Run: headless pygame with SDL's dummy video driver; simulated clock (each Clock.tick advances the game by its frame time, no real sleeping); random seed 0; keys injected as events and as key.get_pressed() state; no mouse input.
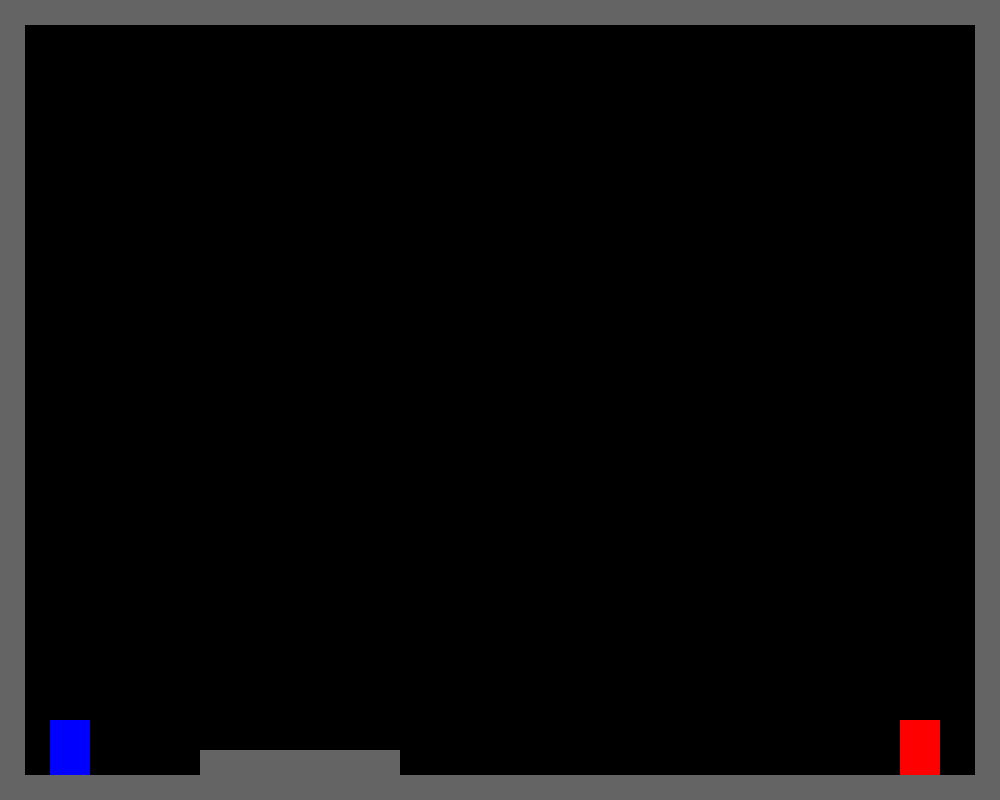
Frame 1 of 4 · flips 1–60 · no input
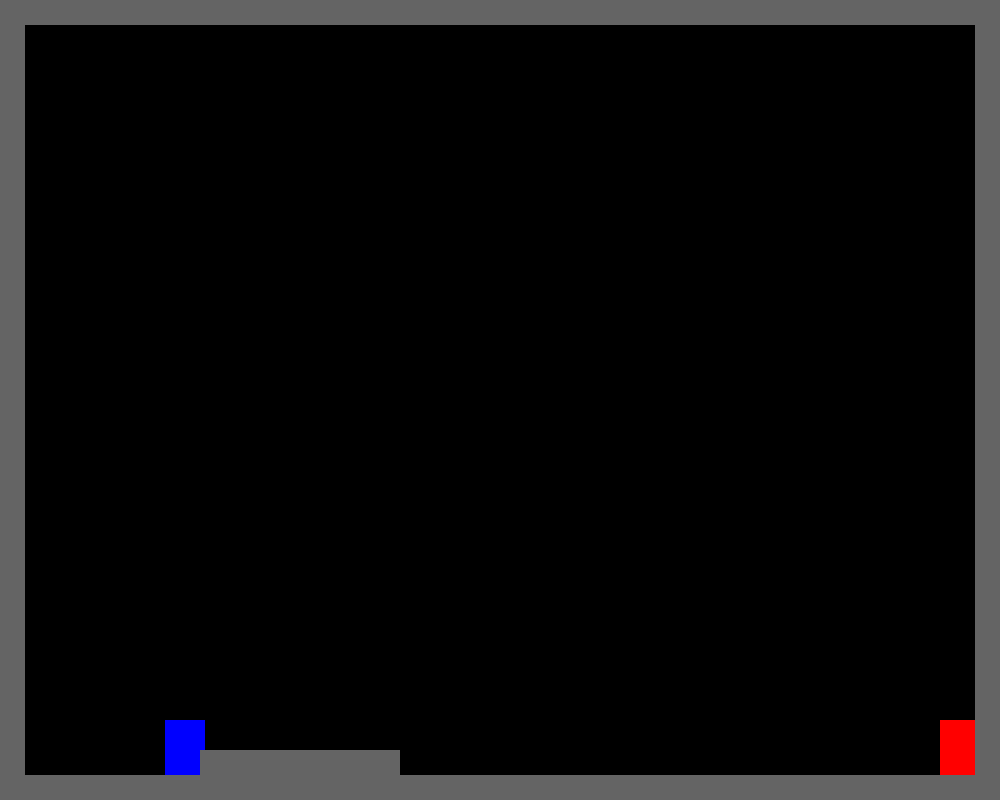
Frame 2 of 4 · flips 61–180 · tapped SPACE, RETURN · held RIGHT (→), D
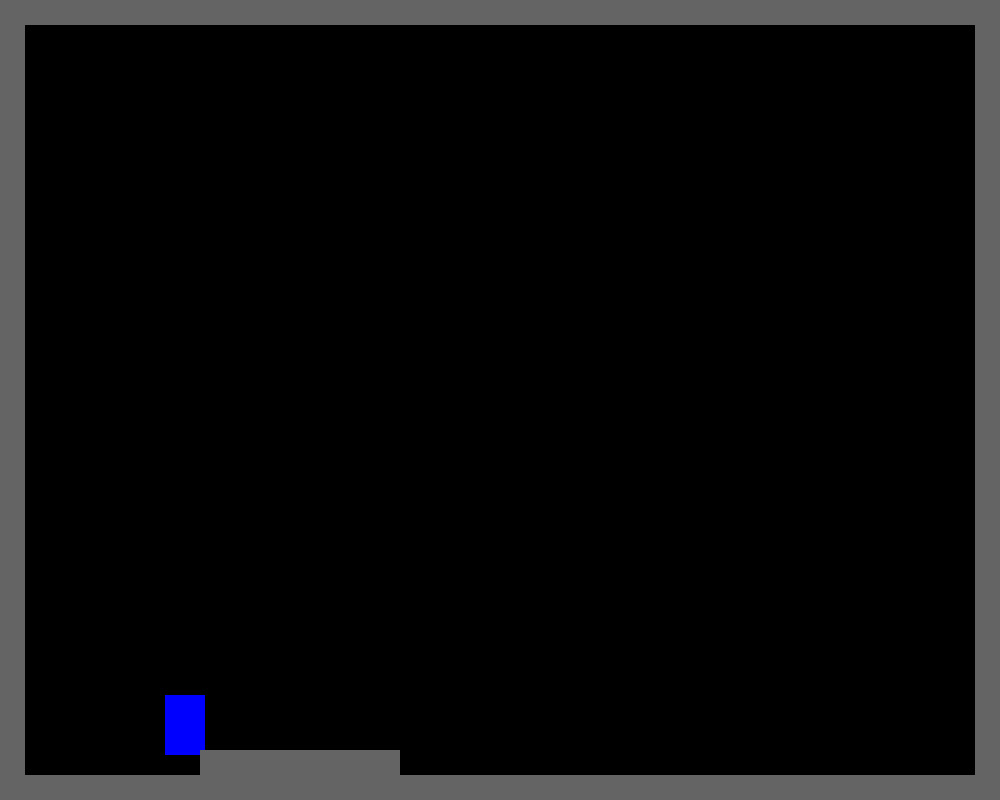
Frame 3 of 4 · flips 181–300 · held DOWN (↓), S
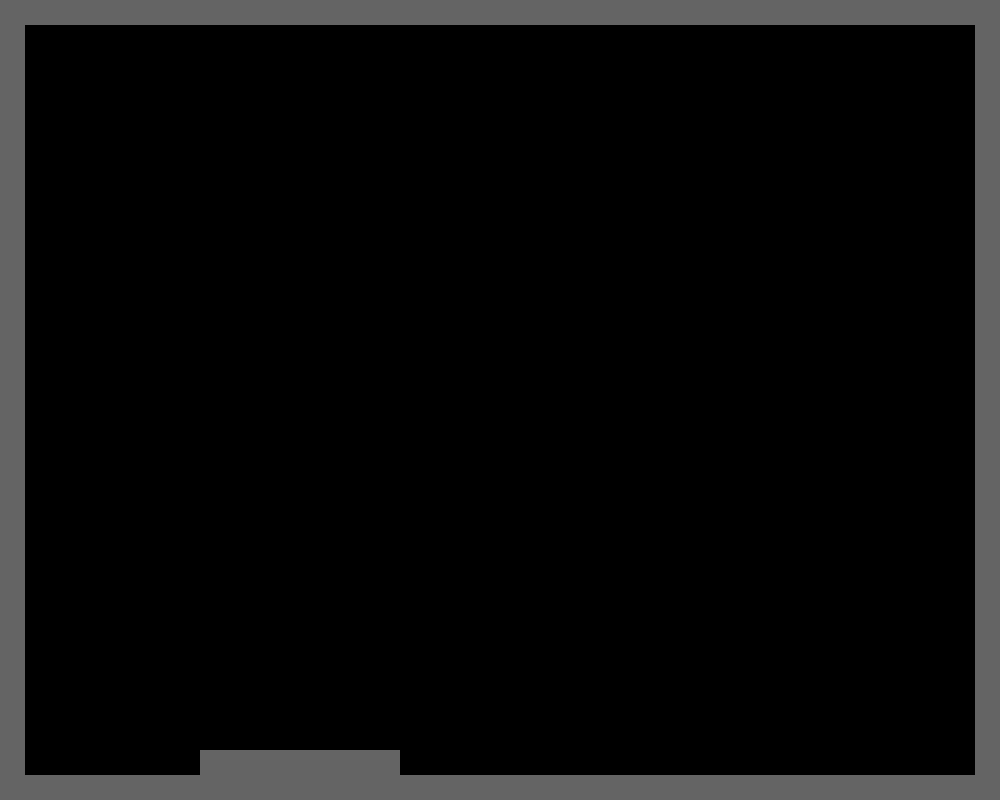
Frame 4 of 4 · flips 301–420 · held LEFT (←), A, UP (↑), W

The pygame program that drew these frames:

#Jacob Mckenna, Joel Harder, Omar El Mabrouk
#Created Jan 7, 2021
#main.py
#Runs the main code for the game and uses functions from all files.

#Import Pygame
import pygame

#Import Other Files
#from level_design.py import *
#from global_variables.py import *
#from player_data.py import *

pygame.init()

clock = pygame.time.Clock()

#List Variables
#global current_level

# Set up the drawing window
screen = pygame.display.set_mode([1000, 800])

def check_events(key_list):

    #check all events that happened in this frame
    for event in pygame.event.get():

        # Was a key just pressed down
        if event.type == pygame.KEYDOWN:
            if event.key == pygame.K_w: #if pressed w
                #make the player jump
                key_list[0] = True
            if event.key == pygame.K_a: #if pressed a
                key_list[1] = True
            if event.key == pygame.K_d: #if pressed d
                key_list[2] = True
            if event.key == pygame.K_UP: #if pressed up
                #make the player jump
                key_list[3] = True
            if event.key == pygame.K_LEFT: #if pressed left
                key_list[4] = True
            if event.key == pygame.K_RIGHT: #if pressed right
                key_list[5] = True

        # Was a key just let go
        if event.type == pygame.KEYUP:
            if event.key == pygame.K_w: #if just stopped pressing w
                #stops jumping
                key_list[0] = False
            if event.key == pygame.K_a: #if just stopped pressing a
                key_list[1] = False
            if event.key == pygame.K_d: #if just stopped pressing d
                key_list[2] = False
            if event.key == pygame.K_UP: #if just stopped pressing up
                #stops jumping
                key_list[3] = False
            if event.key == pygame.K_LEFT: #if just stopped pressing left
                key_list[4] = False
            if event.key == pygame.K_RIGHT: #if just stopped pressing right
                key_list[5] = False
        
        # Did the user click the window close button?
        if event.type == pygame.QUIT:
            pygame.quit()
        
    return key_list


class Sprite:
    def __init__(self, x, y, w, h,moveX = 0,moveY = 0):
        self.x = x
        self.y = y
        self.w = w
        self.h = h
        self.moveX = moveX
        self.moveY = moveY

    #Detects if any sprite it touching the "obstacles" aka walls/floors
    def detectCollisions(self):
        global obstacles
        for i in obstacles:
            #if top left of self is colliding
            if(i.x + i.w >= self.x >= i.x and i.y + i.h >= self.y >= i.y):
                
                #if your top left if farther left than their top right (minus your movement)
                if self.x <= i.x + (i.w - abs(self.moveX + 1)): #if touching on the top of self
                    self.y = i.y + i.h

                elif self.y <= i.y + (i.h - abs(self.moveY + 1)): #if touching on the left of self
                    self.x = i.x + i.w

            #if top right of self is colliding
            elif(i.x + i.w >= self.x + self.w >= i.x and i.y + i.h >= self.y >= i.y):

                if self.x >= i.x - (self.w - abs(self.moveX + 1)):
                    self.y = i.y + i.h

                elif self.y <= i.y + (i.h - abs(self.moveY + 1)):
                    self.x = i.x - self.w

            #if bottom left of self is colliding
            elif(i.x + i.w >= self.x >= i.x and i.y + i.h >= self.y + self.h >= i.y):

                if self.x <= i.x + (i.w - abs(self.moveX + 1)): #touches more on bottom
                    self.y = i.y - self.h
                
                elif self.y <= i.y + (self.h - abs(self.moveY + 1)): #touches more on left
                    self.x = i.x + i.w
                
            #if bottom right of self is colliding
            elif(i.x + i.w >= self.x + self.w >= i.x and i.y + i.h >= self.y + self.h >= i.y):
                
                if self.x >= i.x - (self.w - abs(self.moveX + 1)): #touching more on the bottom
                    self.y = i.y - self.h
                    #print(1, self.x,self.y)
                
                elif self.y <= i.y + (self.h - abs(self.moveY + 1)): #touching more on the right
                    self.x = i.x - self.w
                    #print(2, self.x,self.y)

    #JOEL REMEMBER TO ADD COMMENTS TO THIS FUNCTION ITS IMPORTANT
    def render(self,colour = (0, 0, 255),collision_pos = 0):
        #if collision_pos == 0:
        self.x = self.x + self.moveX
        self.y = self.y + self.moveY
        pygame.draw.rect(screen, colour, (self.x,self.y,self.w,self.h))
        self.moveX = 0
        self.moveY = 0
        
        #elif collision_pos == 1:
        #    pygame.draw.rect(screen, colour, (self.x,self.y,self.w,self.h))

def main():
    Player0 = Sprite(50, 750, 40, 60)
    Player1 = Sprite(900, 750, 40, 60)

    Players = [Player0,Player1]

    #keys are w,a,d,up,left,right
    key_list = [False,False,False,False,False,False]

    m0,v0, = 1,12
    m1,v1 = 1,12

    isJump0,isJump1 = False,False

    # Run until the user asks to quit
    while True:

        screen.fill((0,0,0))

        #check for any events this frame
        key_list = check_events(key_list)
        
        ###########
        # JUMPING #
        ###########

        if key_list[0] == True:
            isJump0 = True
        
        if key_list[3] == True:
            isJump1 = True

        #if player0 is jumping
        if isJump0 == True:
            # calculate force (F). F = 1 / 2 * mass * velocity ^ 2. 
            F0 = (1 / 2)*m0*(v0**2)
                
            # change the y value
            Player0.moveY -= F0
                
            # constantly reduce velocity
            v0 = v0-1
                
            # object reached its maximum height 
            if v0 < 0: 
                # negative sign is added to counter negative velocity 
                m0 =-1

            # object is where is began
            if v0 == -13:
                m0,v0 = 1,12
                isJump0 = False
        else: #apply gravity
            Player0.moveY = Player0.moveY + 5
        
        #if player 1 is jumping
        if isJump1 == True:
            # calculate force (F). F = 1 / 2 * mass * velocity ^ 2. 
            F1 = (1 / 2)*m1*(v1**2)
                
            # change the y value
            Player1.moveY -= F1
                
            # constantly reduce velocity
            v1 = v1-1
                
            # object reached its maximum height 
            if v1<0: 
                # negative sign is added to counter negative velocity 
                m1 =-1

            # object is where is began
            if v1 == -13:
                m1,v1 = 1,12
                isJump1 = False
        else: #apply gravity
            Player1.moveY = Player1.moveY + 5
        



        ############
        # CONTROLS #
        ############

        if key_list[1] == True: #if pressing a
            Player0.moveX = Player0.moveX - 5 #move left
        elif key_list[2] == True: #if pressing d
            Player0.moveX = Player0.moveX + 5 #move right
        
        if key_list[4] == True: #if pressing left
            Player1.moveX = Player1.moveX - 5 #move left
        elif key_list[5] == True: #if pressing right
            Player1.moveX = Player1.moveX + 5 #move right

        Player0.detectCollisions()
        Player0.render((0,0,255))

        Player1.detectCollisions()
        Player1.render((255,0,0))

        for block in obstacles:
            block.render((100, 100, 100))

        #pygame.draw.rect(screen, (0, 0, 255), (Player0.x,Player0.y,Player0.w,Player0.h))
        pygame.display.flip()

        clock.tick(50)
        
#First four objects are walls not visible on the map
obstacles = [Sprite(-100,0,125,800),
    Sprite(-100,-100,1200,125),
    Sprite(975,0,125,800),
    Sprite(-100,775,1200,125),
    Sprite(200,750,200,50)]

#start the program
main()

# Done! Time to quit.
pygame.quit()
